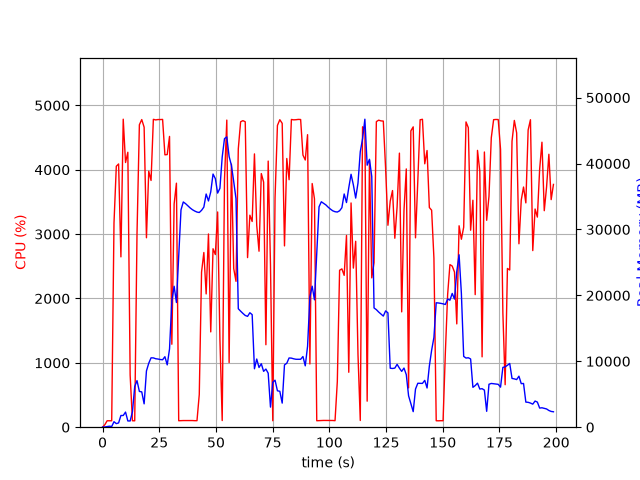

Data behind this chart, as committed beside it:
elapsed_time, nproc, cpu, mem_real, mem_virtual
4.696846008300781e-05, 1, 0.0, 12.96, 3188
1.008, 1, 38.7, 34.84, 133
2.018, 1, 100.0, 90.84, 199
3.028, 1, 100.0, 150.9, 259
4.037, 1, 100.0, 107.9, 771
5.048, 1, 3173, 834.2, 5172
6.069, 1, 4054, 541.1, 5172
7.078, 1, 4090, 649.3, 5200
8.097, 1, 2646, 1776, 7072
9.116, 1, 4785, 1776, 7072
10.13, 1, 4112, 2292, 8608
11.15, 1, 4271, 948.4, 8608
12.17, 1, 811.1, 945.2, 9680
13.18, 1, 100.2, 2330, 25358
14.18, 1, 99.2, 6174, 25358
15.19, 1, 3006, 7065, 25358
16.24, 1, 4698, 5426, 25559
17.28, 1, 4779, 5358, 25559
18.33, 1, 4661, 3544, 26009
19.36, 1, 2943, 8538, 26023
20.37, 1, 3977, 9702, 32167
21.39, 1, 3833, 10523, 32167
22.4, 1, 4783, 10516, 32167
23.42, 1, 4774, 10388, 32167
24.44, 1, 4780, 10340, 32167
25.46, 1, 4779, 10269, 32167
26.48, 1, 4782, 10230, 32167
27.49, 1, 4232, 10697, 32167
28.51, 1, 4236, 9455, 32167
29.53, 1, 4518, 11872, 36127
30.55, 1, 1289, 19179, 47687
31.56, 1, 3468, 21381, 47687
32.57, 1, 3791, 18918, 68167
33.58, 1, 100.3, 25989, 68167
34.58, 1, 102.2, 32970, 68167
35.59, 1, 103.2, 34170, 68167
36.6, 1, 103.3, 33917, 68167
37.61, 1, 104.3, 33591, 68167
38.61, 1, 104.3, 33268, 68167
39.62, 1, 103.3, 32998, 68167
40.63, 1, 101.3, 32796, 68167
41.63, 1, 101.3, 32639, 68167
42.64, 1, 507.3, 32572, 68167
43.65, 1, 2409, 32902, 68167
44.66, 1, 2714, 33393, 68167
45.68, 1, 2070, 35377, 68167
46.7, 1, 3002, 34323, 68167
47.7, 1, 1481, 35707, 92743
48.71, 1, 2772, 38408, 92743
49.73, 1, 2682, 37706, 92743
50.74, 1, 3344, 35516, 92743
51.75, 1, 1363, 36243, 92743
52.75, 1, 103.3, 40994, 92743
53.76, 1, 3847, 43780, 92743
54.78, 1, 4771, 44043, 92743
55.8, 1, 1004, 41062, 92767
56.81, 1, 4088, 39735, 92767
57.83, 1, 2464, 37263, 92767
58.84, 1, 2266, 34655, 92767
59.85, 1, 4324, 17969, 92767
... 137 more rows
